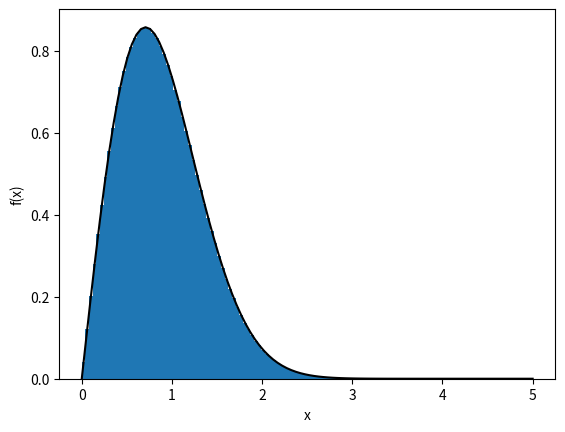

This figure's Python source:
import numpy as np
import matplotlib.pyplot as plt

def simX(n, alpha):
    u = np.random.uniform(size=n) # array med n elementer.
    x = np.sqrt(-alpha * np.log(1 - u)) # formelen du fant for x
    return x

def fx(x, alpha):
    return (2*x/alpha) * np.exp(-x**2/alpha)

# Sett antall realisasjoner og verdien til alpha
n = 10000000
alpha = 1

# simuler X
x = simX(n, alpha)

# lage histogram for de simulerte x-ene
plt.hist(x, density=True, bins=100, label='Histogram for simulerte x-er') #tetthet=True gjør at vi får et sannsynlighetshistogram

# angir navn på aksene
plt.xlabel('x')
plt.ylabel('f(x)')

# regner ut og plotter f(x) på samme plott
x = np.linspace(0, 5, 100)
plt.plot(x, fx(x, alpha), 'r-', color = "black", label='sannsynlighetsfordeling f(x)')
plt.legend
plt.show()